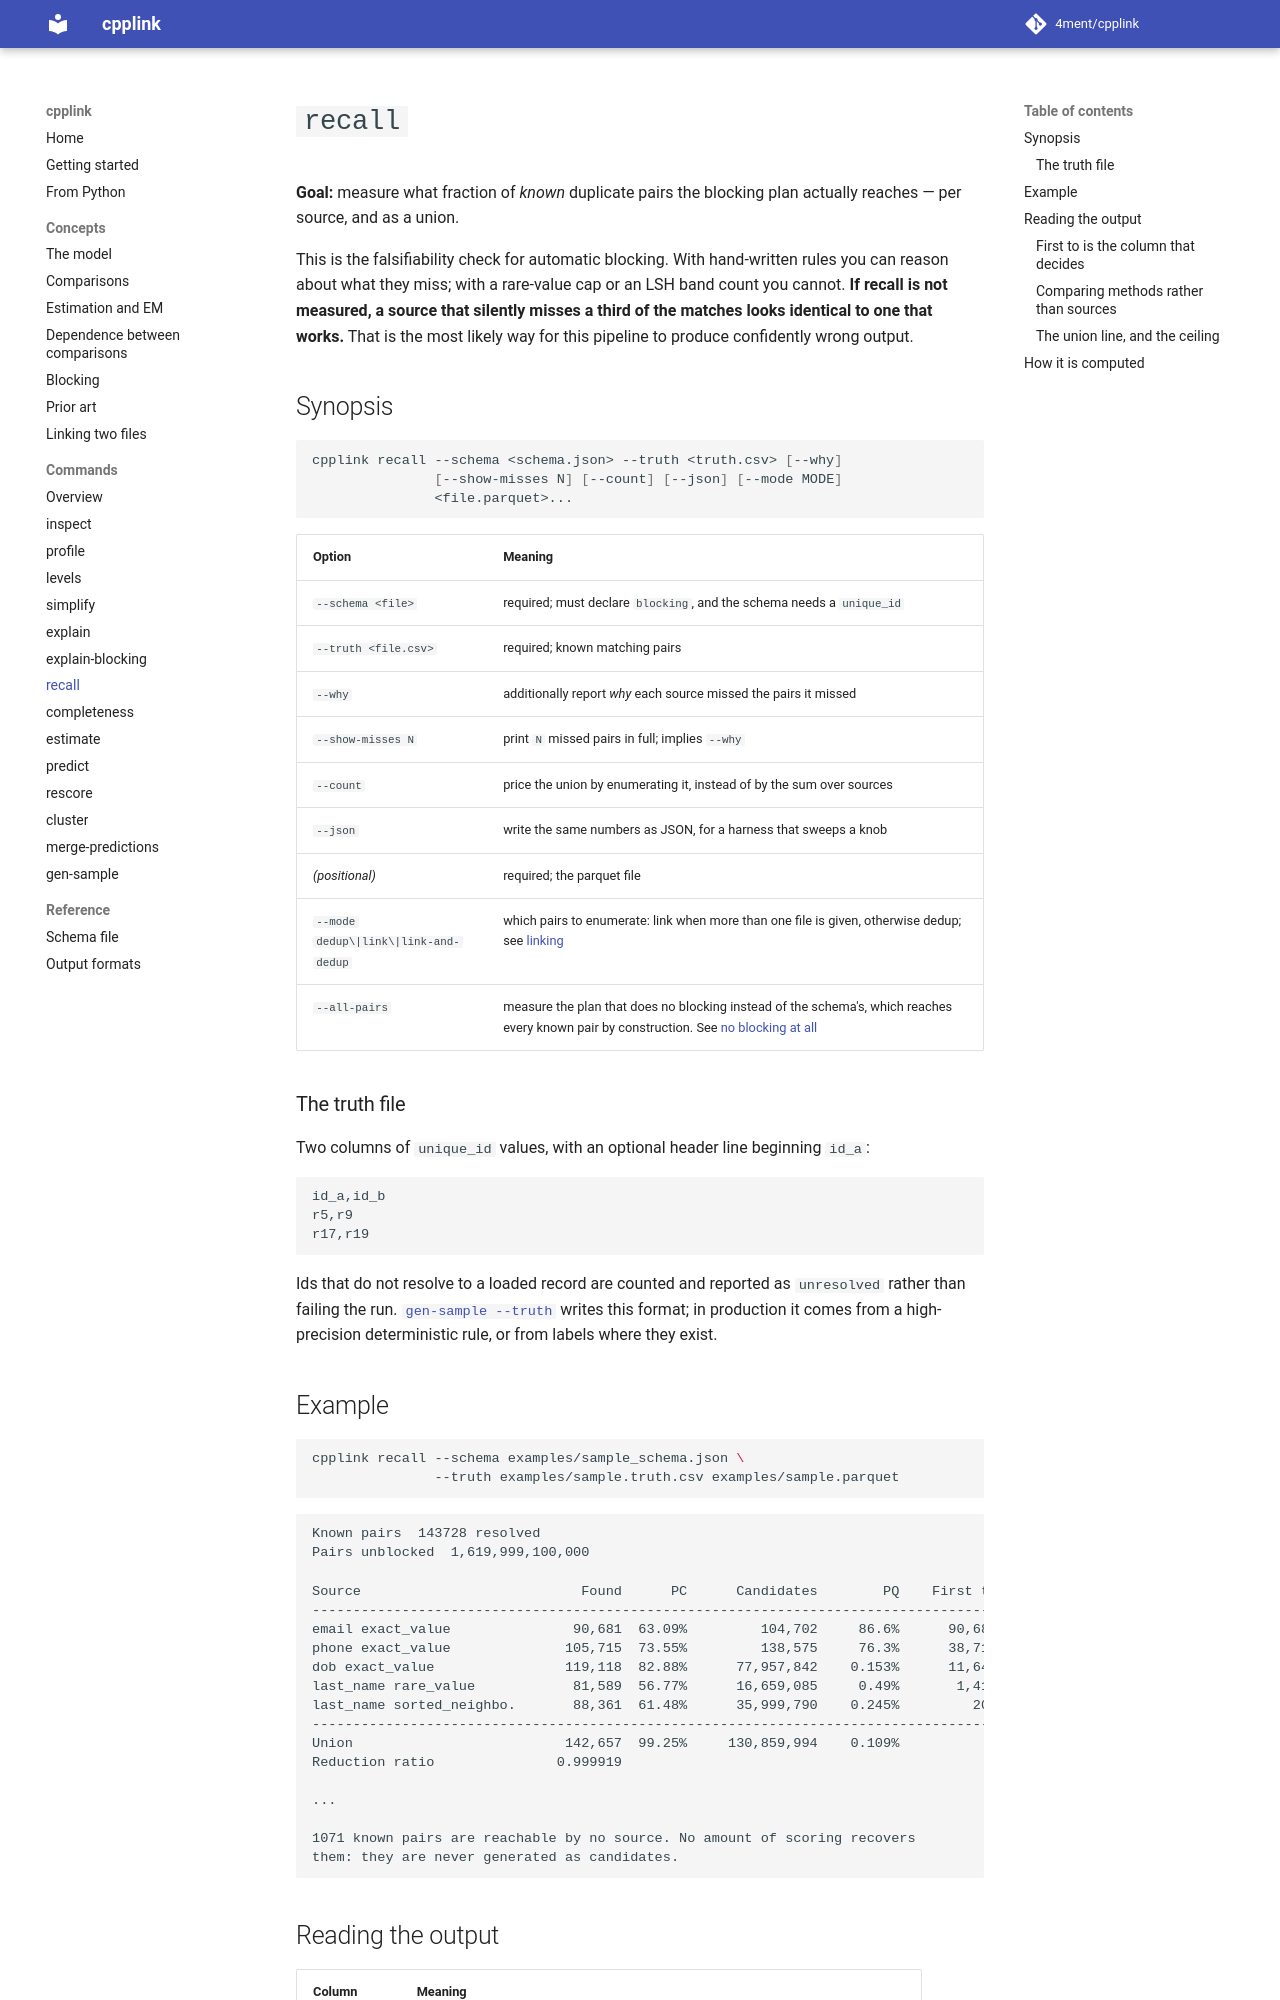

repository: 4ment/cpplink · page: commands/recall/index.html · generator: mkdocs

# `recall`

**Goal:** measure what fraction of *known* duplicate pairs the blocking plan actually reaches
— per source, and as a union.

This is the falsifiability check for automatic blocking. With hand-written rules you can reason
about what they miss; with a rare-value cap or an LSH band count you cannot. **If recall is not
measured, a source that silently misses a third of the matches looks identical to one that
works.** That is the most likely way for this pipeline to produce confidently wrong output.

## Synopsis

```sh
cpplink recall --schema <schema.json> --truth <truth.csv> [--why]
               [--show-misses N] [--count] [--json] [--mode MODE]
               <file.parquet>...
```

| Option | Meaning |
| --- | --- |
| `--schema <file>` | required; must declare `blocking`, and the schema needs a `unique_id` |
| `--truth <file.csv>` | required; known matching pairs |
| `--why` | additionally report *why* each source missed the pairs it missed |
| `--show-misses N` | print `N` missed pairs in full; implies `--why` |
| `--count` | price the union by enumerating it, instead of by the sum over sources |
| `--json` | write the same numbers as JSON, for a harness that sweeps a knob |
| *(positional)* | required; the parquet file |
| `--mode dedup\|link\|link-and-dedup` | which pairs to enumerate: link when more than one file is given, otherwise dedup; see [linking](../linking.md) |
| `--all-pairs` | measure the plan that does no blocking instead of the schema's, which reaches every known pair by construction. See [no blocking at all](../blocking.md#no-blocking-at-all) |

### The truth file

Two columns of `unique_id` values, with an optional header line beginning `id_a`:

```csv
id_a,id_b
r5,r9
r17,r19
```

Ids that do not resolve to a loaded record are counted and reported as `unresolved` rather
than failing the run. [`gen-sample --truth`](gen-sample.md) writes this format; in production
it comes from a high-precision deterministic rule, or from labels where they exist.

## Example

```sh
cpplink recall --schema examples/sample_schema.json \
               --truth examples/sample.truth.csv examples/sample.parquet
```

```text
Known pairs  143728 resolved
Pairs unblocked  1,619,999,100,000

Source                           Found      PC      Candidates        PQ    First to   Marg PQ
----------------------------------------------------------------------------------------------
email exact_value               90,681  63.09%         104,702     86.6%      90,681     86.6%
phone exact_value              105,715  73.55%         138,575     76.3%      38,719     27.9%
dob exact_value                119,118  82.88%      77,957,842    0.153%      11,643   0.0149%
last_name rare_value            81,589  56.77%      16,659,085     0.49%       1,414  0.00849%
last_name sorted_neighbo.       88,361  61.48%      35,999,790    0.245%         200 0.000556%
----------------------------------------------------------------------------------------------
Union                          142,657  99.25%     130,859,994    0.109%
Reduction ratio               0.999919

...

1071 known pairs are reachable by no source. No amount of scoring recovers
them: they are never generated as candidates.
```
